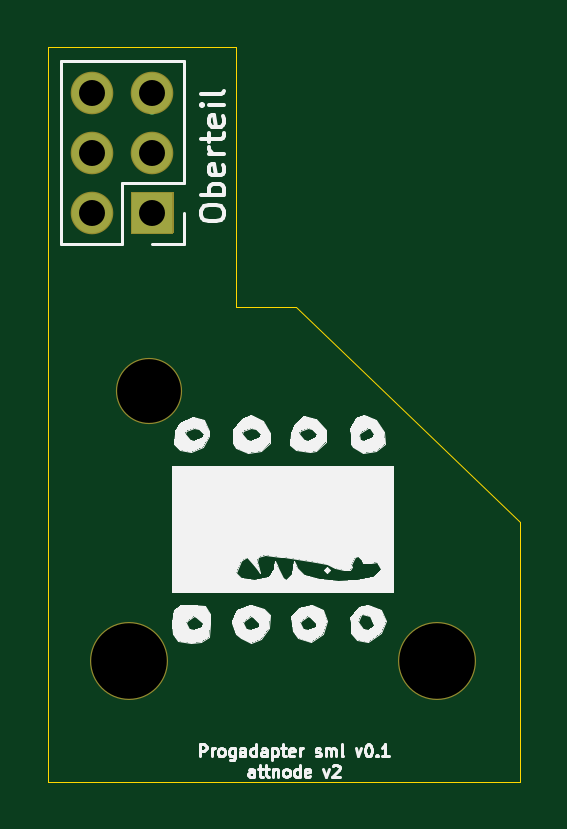
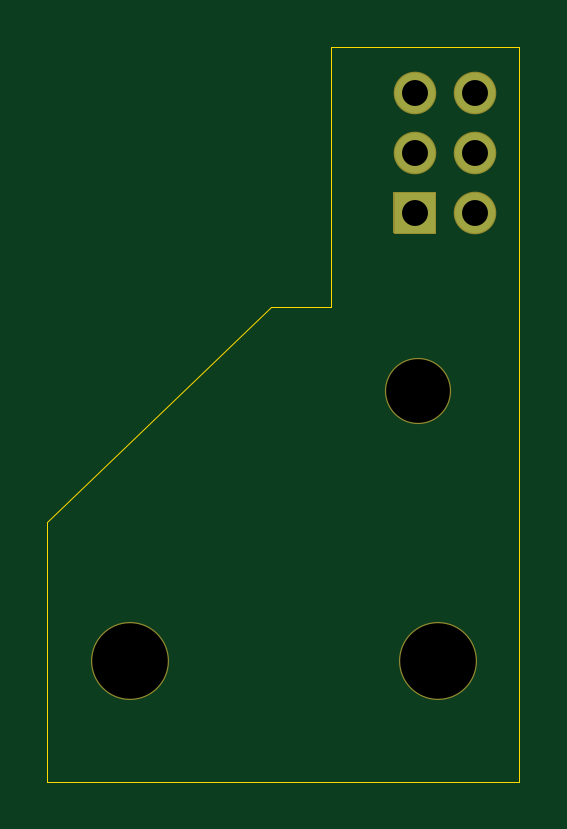
Circuit board: 10 layer files. Board 20.0 x 31.1 mm.
- bottom_copper: attnodev2_prog_sml_o-B_Cu.gbl (821 bytes)
- bottom_mask: attnodev2_prog_sml_o-B_Mask.gbs (1110 bytes)
- paste: attnodev2_prog_sml_o-B_Paste.gbp (507 bytes)
- bottom_silk: attnodev2_prog_sml_o-B_SilkS.gbo (508 bytes)
- outline: attnodev2_prog_sml_o-Edge_Cuts.gm1 (879 bytes)
- top_copper: attnodev2_prog_sml_o-F_Cu.gtl (940 bytes)
- top_mask: attnodev2_prog_sml_o-F_Mask.gts (1110 bytes)
- paste: attnodev2_prog_sml_o-F_Paste.gtp (507 bytes)
- top_silk: attnodev2_prog_sml_o-F_SilkS.gto (22162 bytes)
- drill: attnodev2_prog_sml_o.drl (389 bytes)

=== bottom_copper: attnodev2_prog_sml_o-B_Cu.gbl ===
G04 #@! TF.GenerationSoftware,KiCad,Pcbnew,(5.1.8)-1*
G04 #@! TF.CreationDate,2021-02-09T21:31:43+01:00*
G04 #@! TF.ProjectId,attnodev2_prog_sml_o,6174746e-6f64-4657-9632-5f70726f675f,rev?*
G04 #@! TF.SameCoordinates,Original*
G04 #@! TF.FileFunction,Copper,L2,Bot*
G04 #@! TF.FilePolarity,Positive*
%FSLAX46Y46*%
G04 Gerber Fmt 4.6, Leading zero omitted, Abs format (unit mm)*
G04 Created by KiCad (PCBNEW (5.1.8)-1) date 2021-02-09 21:31:43*
%MOMM*%
%LPD*%
G01*
G04 APERTURE LIST*
G04 #@! TA.AperFunction,ComponentPad*
%ADD10O,1.700000X1.700000*%
G04 #@! TD*
G04 #@! TA.AperFunction,ComponentPad*
%ADD11R,1.700000X1.700000*%
G04 #@! TD*
G04 APERTURE END LIST*
D10*
X61899800Y-58928000D03*
X64439800Y-58928000D03*
X61899800Y-61468000D03*
X64439800Y-61468000D03*
X61899800Y-64008000D03*
D11*
X64439800Y-64008000D03*
M02*

=== bottom_mask: attnodev2_prog_sml_o-B_Mask.gbs ===
G04 #@! TF.GenerationSoftware,KiCad,Pcbnew,(5.1.8)-1*
G04 #@! TF.CreationDate,2021-02-09T21:31:43+01:00*
G04 #@! TF.ProjectId,attnodev2_prog_sml_o,6174746e-6f64-4657-9632-5f70726f675f,rev?*
G04 #@! TF.SameCoordinates,Original*
G04 #@! TF.FileFunction,Soldermask,Bot*
G04 #@! TF.FilePolarity,Negative*
%FSLAX46Y46*%
G04 Gerber Fmt 4.6, Leading zero omitted, Abs format (unit mm)*
G04 Created by KiCad (PCBNEW (5.1.8)-1) date 2021-02-09 21:31:43*
%MOMM*%
%LPD*%
G01*
G04 APERTURE LIST*
%ADD10C,2.802000*%
%ADD11C,3.302000*%
%ADD12O,1.802000X1.802000*%
G04 APERTURE END LIST*
D10*
X64312800Y-71551800D03*
D11*
X76504800Y-83000000D03*
X63449200Y-83000000D03*
D12*
X61899800Y-58928000D03*
X64439800Y-58928000D03*
X61899800Y-61468000D03*
X64439800Y-61468000D03*
X61899800Y-64008000D03*
G36*
G01*
X65340800Y-63158000D02*
X65340800Y-64858000D01*
G75*
G02*
X65289800Y-64909000I-51000J0D01*
G01*
X63589800Y-64909000D01*
G75*
G02*
X63538800Y-64858000I0J51000D01*
G01*
X63538800Y-63158000D01*
G75*
G02*
X63589800Y-63107000I51000J0D01*
G01*
X65289800Y-63107000D01*
G75*
G02*
X65340800Y-63158000I0J-51000D01*
G01*
G37*
M02*

=== paste: attnodev2_prog_sml_o-B_Paste.gbp ===
G04 #@! TF.GenerationSoftware,KiCad,Pcbnew,(5.1.8)-1*
G04 #@! TF.CreationDate,2021-02-09T21:31:43+01:00*
G04 #@! TF.ProjectId,attnodev2_prog_sml_o,6174746e-6f64-4657-9632-5f70726f675f,rev?*
G04 #@! TF.SameCoordinates,Original*
G04 #@! TF.FileFunction,Paste,Bot*
G04 #@! TF.FilePolarity,Positive*
%FSLAX46Y46*%
G04 Gerber Fmt 4.6, Leading zero omitted, Abs format (unit mm)*
G04 Created by KiCad (PCBNEW (5.1.8)-1) date 2021-02-09 21:31:43*
%MOMM*%
%LPD*%
G01*
G04 APERTURE LIST*
G04 APERTURE END LIST*
M02*

=== bottom_silk: attnodev2_prog_sml_o-B_SilkS.gbo ===
G04 #@! TF.GenerationSoftware,KiCad,Pcbnew,(5.1.8)-1*
G04 #@! TF.CreationDate,2021-02-09T21:31:43+01:00*
G04 #@! TF.ProjectId,attnodev2_prog_sml_o,6174746e-6f64-4657-9632-5f70726f675f,rev?*
G04 #@! TF.SameCoordinates,Original*
G04 #@! TF.FileFunction,Legend,Bot*
G04 #@! TF.FilePolarity,Positive*
%FSLAX46Y46*%
G04 Gerber Fmt 4.6, Leading zero omitted, Abs format (unit mm)*
G04 Created by KiCad (PCBNEW (5.1.8)-1) date 2021-02-09 21:31:43*
%MOMM*%
%LPD*%
G01*
G04 APERTURE LIST*
G04 APERTURE END LIST*
M02*

=== outline: attnodev2_prog_sml_o-Edge_Cuts.gm1 ===
G04 #@! TF.GenerationSoftware,KiCad,Pcbnew,(5.1.8)-1*
G04 #@! TF.CreationDate,2021-02-09T21:31:43+01:00*
G04 #@! TF.ProjectId,attnodev2_prog_sml_o,6174746e-6f64-4657-9632-5f70726f675f,rev?*
G04 #@! TF.SameCoordinates,Original*
G04 #@! TF.FileFunction,Profile,NP*
%FSLAX46Y46*%
G04 Gerber Fmt 4.6, Leading zero omitted, Abs format (unit mm)*
G04 Created by KiCad (PCBNEW (5.1.8)-1) date 2021-02-09 21:31:43*
%MOMM*%
%LPD*%
G01*
G04 APERTURE LIST*
G04 #@! TA.AperFunction,Profile*
%ADD10C,0.050000*%
G04 #@! TD*
G04 APERTURE END LIST*
D10*
X70540000Y-68000000D02*
X80000000Y-77100000D01*
X68000000Y-68000000D02*
X70540000Y-68000000D01*
X60000000Y-57000000D02*
X68000000Y-57000000D01*
X68000000Y-68000000D02*
X68000000Y-57000000D01*
X60000000Y-57000000D02*
X60000000Y-88100000D01*
X80000000Y-88100000D02*
X80000000Y-77100000D01*
X60000000Y-88100000D02*
X80000000Y-88100000D01*
M02*

=== top_copper: attnodev2_prog_sml_o-F_Cu.gtl ===
G04 #@! TF.GenerationSoftware,KiCad,Pcbnew,(5.1.8)-1*
G04 #@! TF.CreationDate,2021-02-09T21:31:43+01:00*
G04 #@! TF.ProjectId,attnodev2_prog_sml_o,6174746e-6f64-4657-9632-5f70726f675f,rev?*
G04 #@! TF.SameCoordinates,Original*
G04 #@! TF.FileFunction,Copper,L1,Top*
G04 #@! TF.FilePolarity,Positive*
%FSLAX46Y46*%
G04 Gerber Fmt 4.6, Leading zero omitted, Abs format (unit mm)*
G04 Created by KiCad (PCBNEW (5.1.8)-1) date 2021-02-09 21:31:43*
%MOMM*%
%LPD*%
G01*
G04 APERTURE LIST*
G04 #@! TA.AperFunction,ComponentPad*
%ADD10O,1.700000X1.700000*%
G04 #@! TD*
G04 #@! TA.AperFunction,ComponentPad*
%ADD11R,1.700000X1.700000*%
G04 #@! TD*
G04 #@! TA.AperFunction,Conductor*
%ADD12C,0.250000*%
G04 #@! TD*
G04 APERTURE END LIST*
D10*
X61899800Y-58928000D03*
X64439800Y-58928000D03*
X61899800Y-61468000D03*
X64439800Y-61468000D03*
X61899800Y-64008000D03*
D11*
X64439800Y-64008000D03*
D12*
X64439800Y-59728998D02*
X64439800Y-58928000D01*
M02*

=== top_mask: attnodev2_prog_sml_o-F_Mask.gts ===
G04 #@! TF.GenerationSoftware,KiCad,Pcbnew,(5.1.8)-1*
G04 #@! TF.CreationDate,2021-02-09T21:31:43+01:00*
G04 #@! TF.ProjectId,attnodev2_prog_sml_o,6174746e-6f64-4657-9632-5f70726f675f,rev?*
G04 #@! TF.SameCoordinates,Original*
G04 #@! TF.FileFunction,Soldermask,Top*
G04 #@! TF.FilePolarity,Negative*
%FSLAX46Y46*%
G04 Gerber Fmt 4.6, Leading zero omitted, Abs format (unit mm)*
G04 Created by KiCad (PCBNEW (5.1.8)-1) date 2021-02-09 21:31:43*
%MOMM*%
%LPD*%
G01*
G04 APERTURE LIST*
%ADD10C,2.802000*%
%ADD11C,3.302000*%
%ADD12O,1.802000X1.802000*%
G04 APERTURE END LIST*
D10*
X64312800Y-71551800D03*
D11*
X76504800Y-83000000D03*
X63449200Y-83000000D03*
D12*
X61899800Y-58928000D03*
X64439800Y-58928000D03*
X61899800Y-61468000D03*
X64439800Y-61468000D03*
X61899800Y-64008000D03*
G36*
G01*
X65340800Y-63158000D02*
X65340800Y-64858000D01*
G75*
G02*
X65289800Y-64909000I-51000J0D01*
G01*
X63589800Y-64909000D01*
G75*
G02*
X63538800Y-64858000I0J51000D01*
G01*
X63538800Y-63158000D01*
G75*
G02*
X63589800Y-63107000I51000J0D01*
G01*
X65289800Y-63107000D01*
G75*
G02*
X65340800Y-63158000I0J-51000D01*
G01*
G37*
M02*

=== paste: attnodev2_prog_sml_o-F_Paste.gtp ===
G04 #@! TF.GenerationSoftware,KiCad,Pcbnew,(5.1.8)-1*
G04 #@! TF.CreationDate,2021-02-09T21:31:43+01:00*
G04 #@! TF.ProjectId,attnodev2_prog_sml_o,6174746e-6f64-4657-9632-5f70726f675f,rev?*
G04 #@! TF.SameCoordinates,Original*
G04 #@! TF.FileFunction,Paste,Top*
G04 #@! TF.FilePolarity,Positive*
%FSLAX46Y46*%
G04 Gerber Fmt 4.6, Leading zero omitted, Abs format (unit mm)*
G04 Created by KiCad (PCBNEW (5.1.8)-1) date 2021-02-09 21:31:43*
%MOMM*%
%LPD*%
G01*
G04 APERTURE LIST*
G04 APERTURE END LIST*
M02*

=== top_silk: attnodev2_prog_sml_o-F_SilkS.gto (22162 bytes, source omitted) ===
=== drill: attnodev2_prog_sml_o.drl ===
M48
; DRILL file {KiCad (5.1.8)-1} date 02/09/21 21:31:46
; FORMAT={-:-/ absolute / inch / decimal}
; #@! TF.CreationDate,2021-02-09T21:31:46+01:00
; #@! TF.GenerationSoftware,Kicad,Pcbnew,(5.1.8)-1
FMAT,2
INCH
T1C0.0433
T2C0.1063
T3C0.1260
%
G90
G05
T1
X2.437Y-2.32
X2.437Y-2.42
X2.437Y-2.52
X2.537Y-2.32
X2.537Y-2.42
X2.537Y-2.52
T2
X2.532Y-2.817
T3
X3.012Y-3.2677
X2.498Y-3.2677
T0
M30
